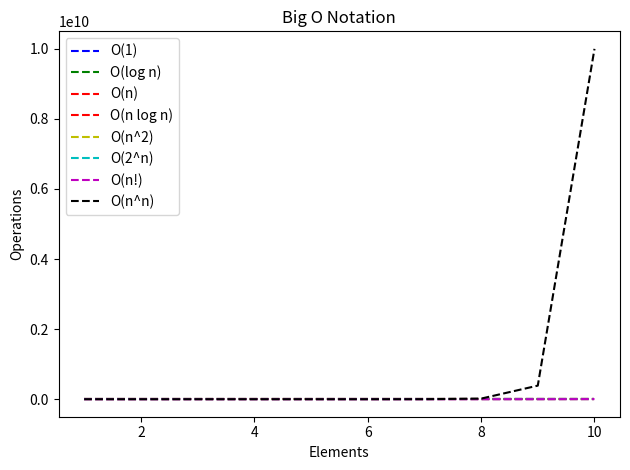
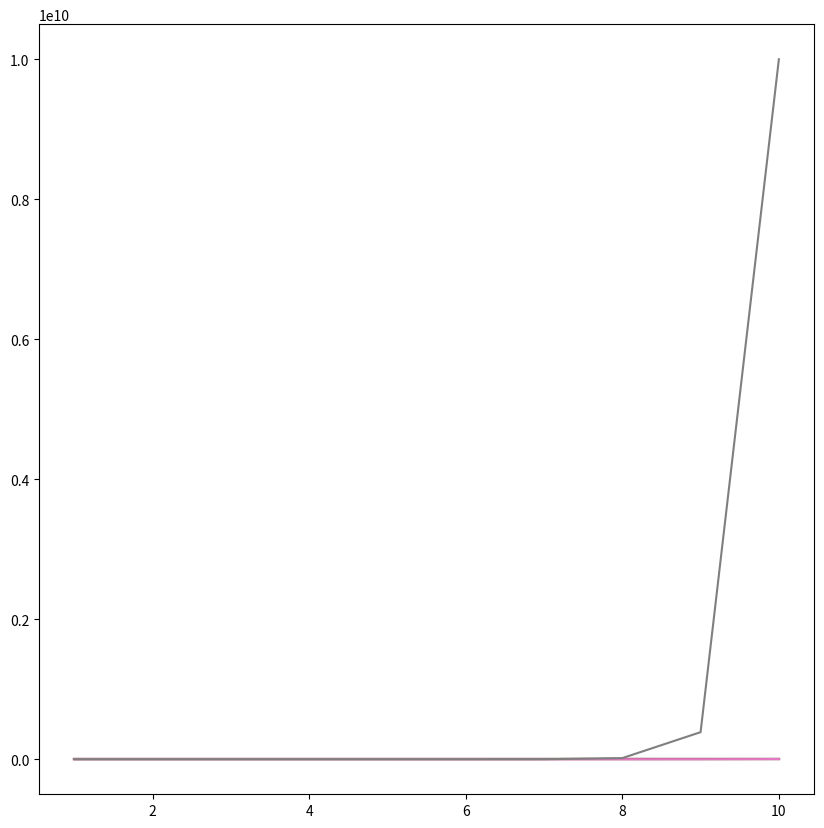

Write the Python code that produced these figures, in order.
#!/usr/bin/env python
# coding: utf-8

# ## Make a new Jupyter notebook named big_o_notation.ipynb
# - Title your chart "Big O Notation"
# - Label your x axis "Elements"
# - Label your y axis "Operations"
# - Label your curves or make a legend for the curves
# - Use LaTex notation where possible

# In[22]:


import math
import matplotlib.pyplot as plt

x = x = range(1,11)

y1 = list(0*n + 1 for n in x)
y2 = list(math.log(n) for n in x)
y3 = list(n for n in x)
y4 = list(n * math.log(n) for n in x)
y5 = list(n**2 for n in x)
y6 = list(2**n for n in x)
y7 = list(math.factorial(n) for n in x)
y8 = list(n**n for n in x)

plt.plot(x,y1,
        label = 'O(1)',
        color = 'b',
        linestyle = '--')
plt.plot(x,y2,
        label = 'O(log n)',
        color = 'g',
        linestyle = '--')
plt.plot(x,y3,
        label = 'O(n)',
        color = 'r',
        linestyle = '--')
plt.plot(x,y4,
        label = 'O(n log n)',
        color = 'r',
        linestyle = '--')
plt.plot(x,y5,
        label = 'O(n^2)',
        color = 'y',
        linestyle = '--')
plt.plot(x,y6,
        label = 'O(2^n)',
        color = 'c',
        linestyle = '--')
plt.plot(x,y7,
        label = 'O(n!)',
        color = 'm',
        linestyle = '--')
plt.plot(x,y8,
        label = 'O(n^n)',
        color = 'k',
        linestyle = '--')

plt.title('Big O Notation')
plt.xlabel('Elements')
plt.ylabel('Operations')
plt.legend()
plt.tight_layout()
plt.figure(figsize=(10,10))
                  


# ### y=0n+1 and label the curve "O(1)"

# In[11]:


x = range(1,11)
y = list(0*n + 1 for n in x)
plt.plot(x,y)


# ### y=log(n)and label the curve "O(log n)"

# In[12]:


x = range(1,11)
y = list(math.log(n) for n in x)
plt.plot(x,y)


# ### y=n and label the curve "O(n)"

# In[13]:


x = range(1,11)
y = list(n for n in x)
plt.plot(x,y)


# ### y=n∗log(n)and label it "O(n log n)"

# In[14]:


x = range(1,11)
y = list(n * math.log(n) for n in x)
plt.plot(x,y)


# ### y=n^2 and label it "O(n^2)"

# In[15]:


x = range(1,11)
y = list(n**2 for n in x)
plt.plot(x,y)


# ### y=2^n and label it "O(2^n)"

# In[16]:


x = range(1,11)
y = list(2**n for n in x)
plt.plot(x,y)


# ### y=n! and label it "O(n!)"

# In[17]:


x = range(1,11)
y = list(math.factorial(n) for n in x)
plt.plot(x,y)


# ### y=n^n and label it "O(n^n)"

# In[18]:


x = range(1,11)
y = list(n**n for n in x)
plt.plot(x,y)


# In[ ]:




